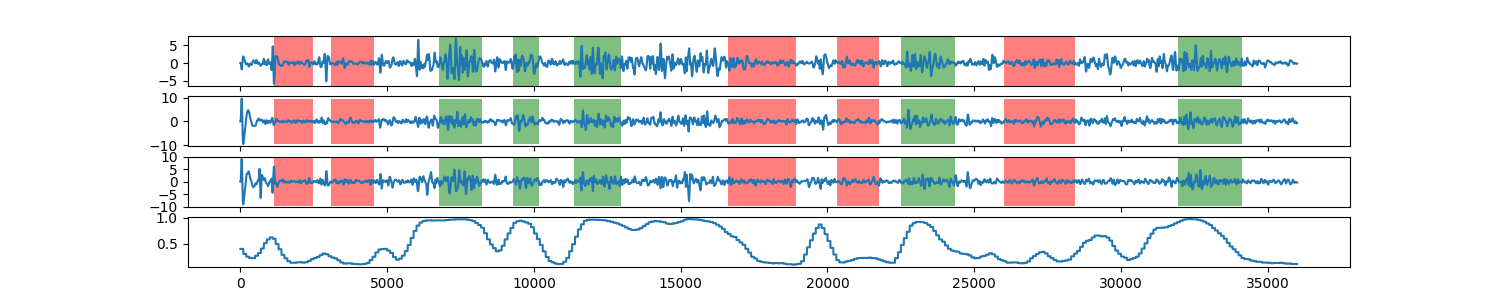

The table this chart was drawn from, first rows:
0, 0.395675668695
1, 0.3957
2, 0.3957
3, 0.3957
4, 0.3957
5, 0.3957
6, 0.3957
7, 0.3957
8, 0.3957
9, 0.3957
10, 0.3957
11, 0.3957
12, 0.3957
13, 0.3957
14, 0.3957
15, 0.3957
16, 0.3957
17, 0.3957
18, 0.3957
19, 0.3957
20, 0.3957
21, 0.3957
22, 0.3957
23, 0.3957
24, 0.3957
25, 0.3957
26, 0.3957
27, 0.3957
28, 0.3957
29, 0.3957
30, 0.3957
31, 0.3957
32, 0.3957
33, 0.3957
34, 0.3957
35, 0.3957
36, 0.3957
37, 0.3957
38, 0.3957
39, 0.3957
40, 0.3957
41, 0.3957
42, 0.3957
43, 0.3957
44, 0.3957
45, 0.3957
46, 0.3957
47, 0.3957
48, 0.3957
49, 0.3957
50, 0.3957
51, 0.3957
52, 0.3957
53, 0.3957
54, 0.3957
55, 0.3957
56, 0.3957
57, 0.3957
58, 0.3957
59, 0.3957
60, 0.3957
... 35,939 more rows
